Dataset: combined_data (GitHub, CalvinTChi/CS280_Project). Classes: cancer, not cancer.

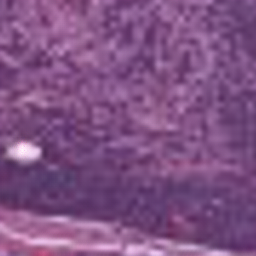
Label: not cancer

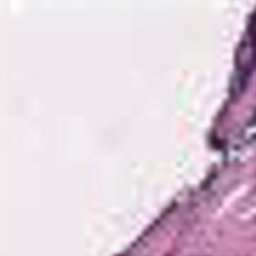
Label: not cancer

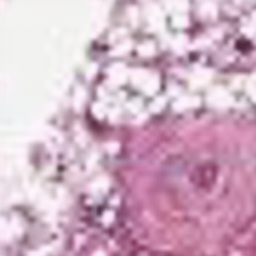
Label: cancer

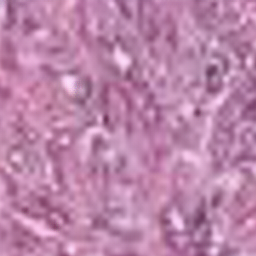
Label: cancer

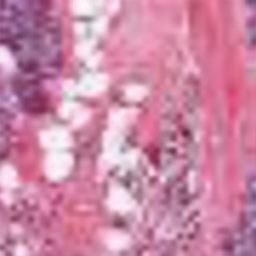
Label: not cancer

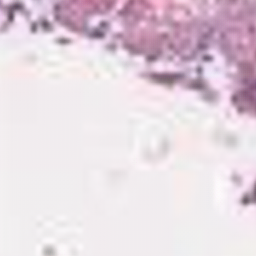
Label: cancer
